Run: headless pygame with SDL's dummy video driver; simulated clock (each Clock.tick advances the game by its frame time, no real sleeping); random seed 0; keys injected as events and as key.get_pressed() state; no mouse input.
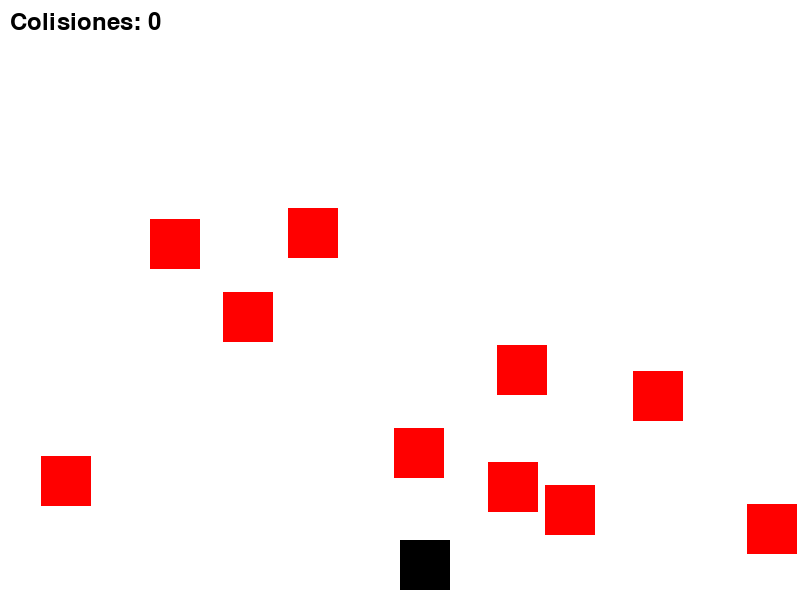
Frame 1 of 4 · flips 1–60 · no input
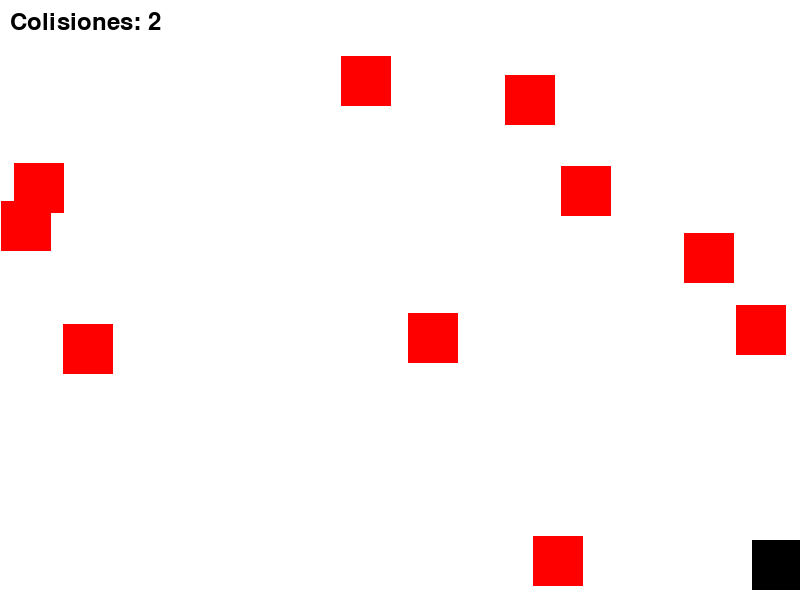
Frame 2 of 4 · flips 61–180 · tapped SPACE, RETURN · held RIGHT (→), D
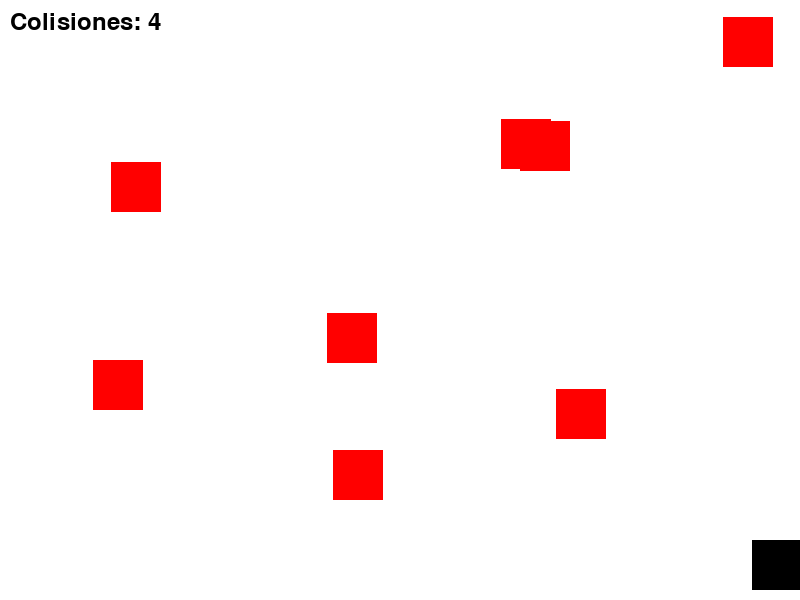
Frame 3 of 4 · flips 181–300 · held DOWN (↓), S
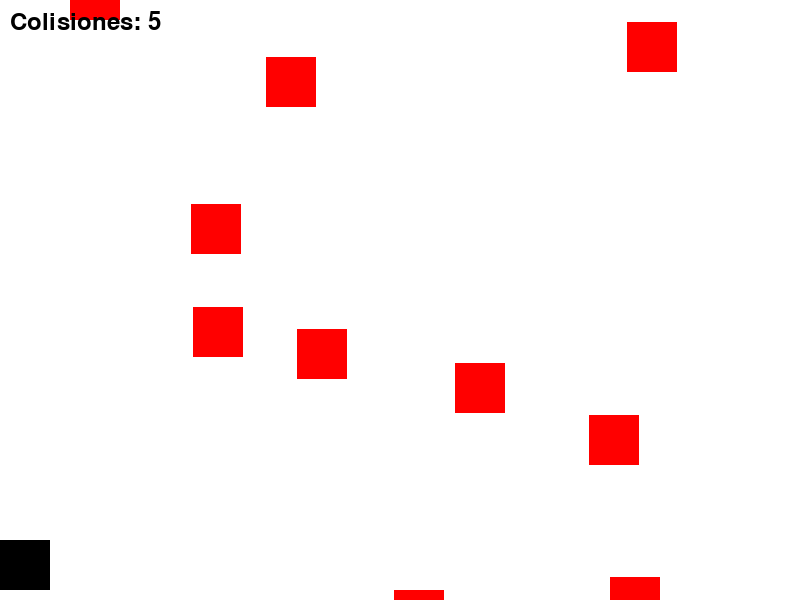
Frame 4 of 4 · flips 301–420 · held LEFT (←), A, UP (↑), W

The pygame program that drew these frames:

import pygame
import random

# Inicialización
pygame.init()
pygame.font.init()

# Colores
BLANCO = (255, 255, 255)
NEGRO = (0, 0, 0)
ROJO = (255, 0, 0)

# Pantalla
ANCHO_PANTALLA = 800
ALTO_PANTALLA = 600
pantalla = pygame.display.set_mode((ANCHO_PANTALLA, ALTO_PANTALLA))
pygame.display.set_caption("Juego - Contador de Colisiones")

# Fuente
fuente = pygame.font.SysFont(None, 36)

# Clase Jugador
class Jugador(pygame.sprite.Sprite):
    def __init__(self):
        super().__init__()
        self.image = pygame.Surface([50, 50])
        self.image.fill(NEGRO)
        self.rect = self.image.get_rect()
        self.rect.x = ANCHO_PANTALLA // 2
        self.rect.y = ALTO_PANTALLA - 60

    def update(self):
        teclas = pygame.key.get_pressed()
        if teclas[pygame.K_LEFT] and self.rect.x > 0:
            self.rect.x -= 8
        if teclas[pygame.K_RIGHT] and self.rect.x < ANCHO_PANTALLA - 50:
            self.rect.x += 8

# Clase Obstáculo
class Obstaculo(pygame.sprite.Sprite):
    def __init__(self):
        super().__init__()
        self.image = pygame.Surface([50, 50])
        self.image.fill(ROJO)
        self.rect = self.image.get_rect()
        self.rect.x = random.randint(0, ANCHO_PANTALLA - 50)
        self.rect.y = random.randint(-100, -40)
        self.velocidad_y = random.randint(5, 10)

    def update(self):
        self.rect.y += self.velocidad_y
        if self.rect.y > ALTO_PANTALLA:
            self.rect.y = random.randint(-100, -40)
            self.rect.x = random.randint(0, ANCHO_PANTALLA - 50)

# Crear sprites
jugador = Jugador()
obstaculos = pygame.sprite.Group()
todos_los_sprites = pygame.sprite.Group()

todos_los_sprites.add(jugador)

for _ in range(10):
    obstaculo = Obstaculo()
    obstaculos.add(obstaculo)
    todos_los_sprites.add(obstaculo)

# Contador de colisiones (PUNTO 6.1)
colisiones_count = 0

# Función para contar colisiones
def contar_colisiones():
    global colisiones_count
    colisiones = pygame.sprite.spritecollide(jugador, obstaculos, True)
    for _ in colisiones:
        colisiones_count += 1
        # Reemplazar obstáculo eliminado
        nuevo = Obstaculo()
        obstaculos.add(nuevo)
        todos_los_sprites.add(nuevo)

# Bucle principal
running = True
reloj = pygame.time.Clock()

while running:
    for event in pygame.event.get():
        if event.type == pygame.QUIT:
            running = False

    todos_los_sprites.update()

    # Llamamos a la función que cuenta colisiones
    contar_colisiones()

    pantalla.fill(BLANCO)
    todos_los_sprites.draw(pantalla)

    # Mostrar contador en pantalla
    texto_colisiones = fuente.render(f"Colisiones: {colisiones_count}", True, NEGRO)
    pantalla.blit(texto_colisiones, (10, 10))

    pygame.display.flip()
    reloj.tick(30)

pygame.quit()
